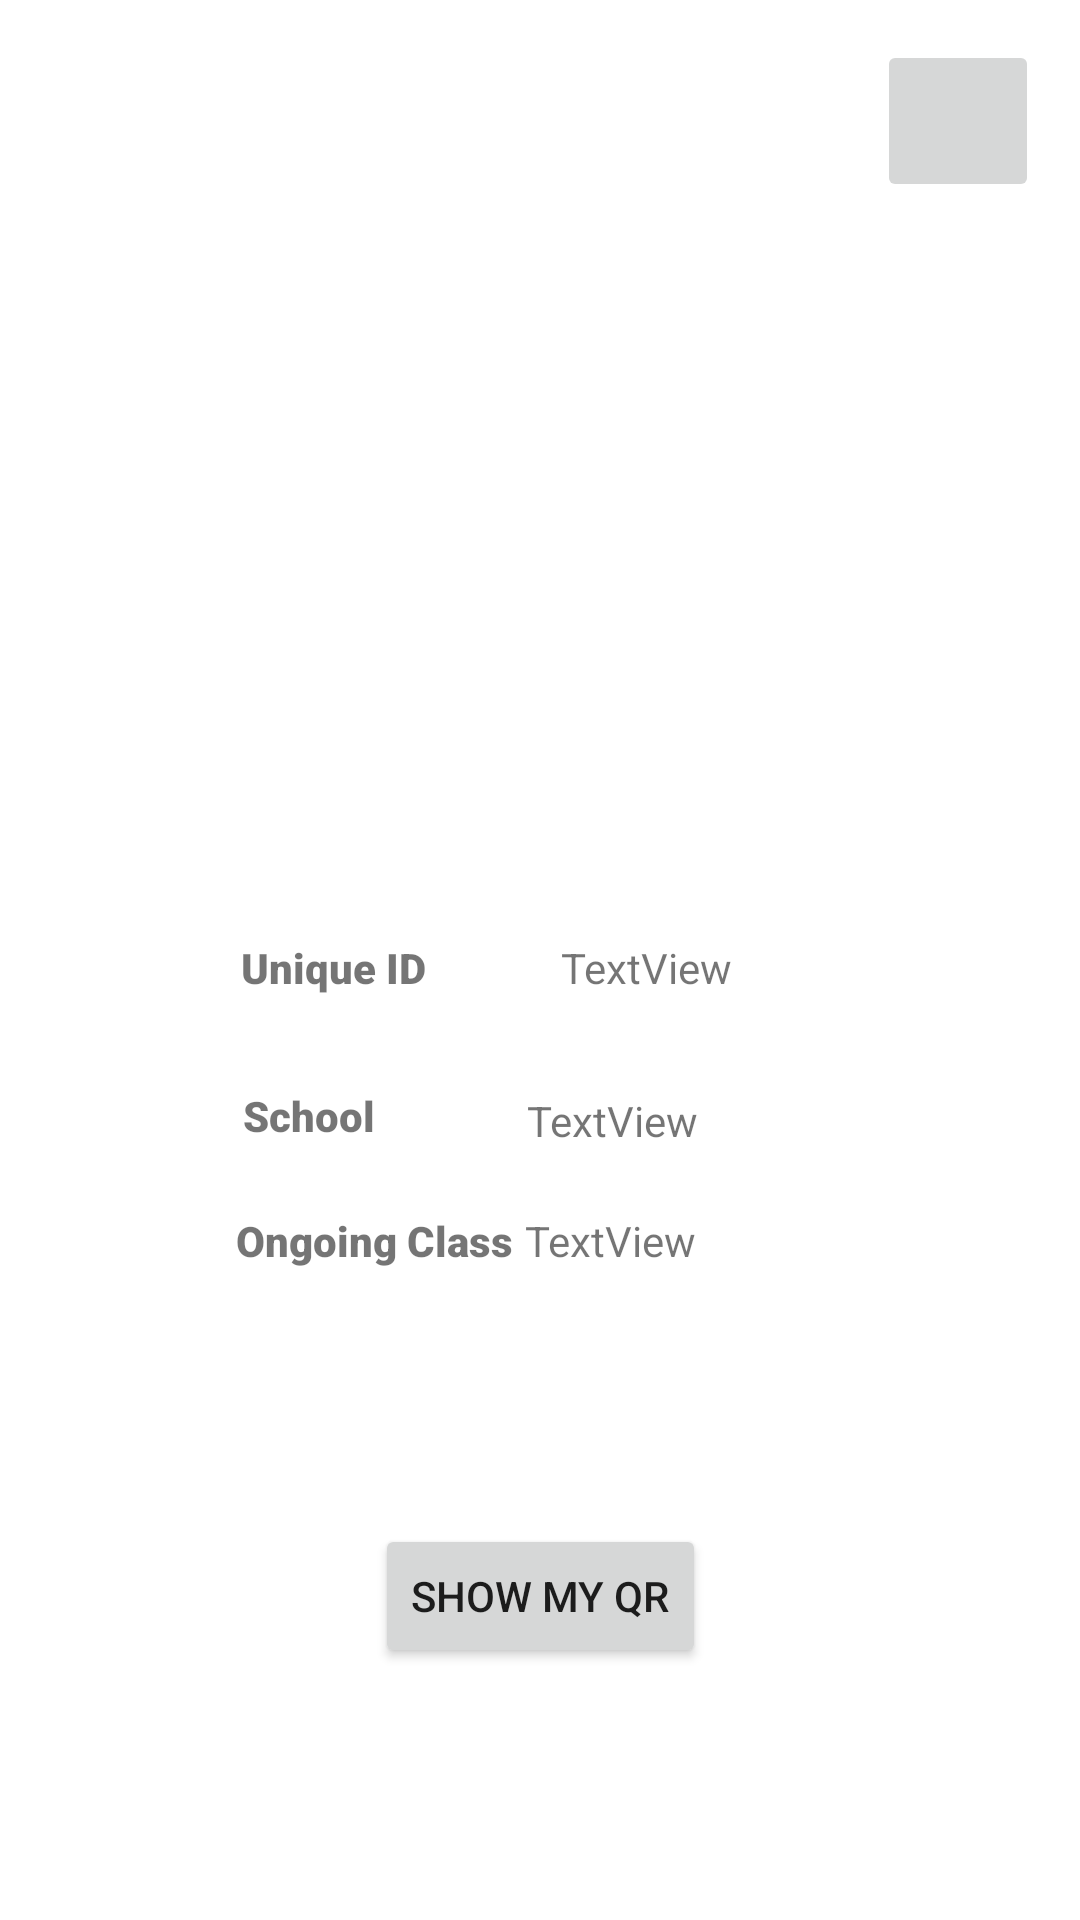

Write the Android layout XML for this screen, with the resource values it uses.
<!-- AndroidManifest.xml: application theme Theme.Qrattendence -->
<!-- res/layout/activity_maininfo4.xml -->
<?xml version="1.0" encoding="utf-8"?>
<androidx.constraintlayout.widget.ConstraintLayout xmlns:android="http://schemas.android.com/apk/res/android"
    xmlns:app="http://schemas.android.com/apk/res-auto"
    xmlns:tools="http://schemas.android.com/tools"
    android:layout_width="match_parent"
    android:layout_height="match_parent"
    tools:context=".MaininfoActivity4">

    <ImageView
        android:id="@+id/imageView3"
        android:layout_width="wrap_content"
        android:layout_height="wrap_content"
        app:layout_constraintBottom_toBottomOf="parent"
        app:layout_constraintEnd_toEndOf="parent"
        app:layout_constraintHorizontal_bias="0.487"
        app:layout_constraintStart_toStartOf="parent"
        app:layout_constraintTop_toTopOf="parent"
        app:layout_constraintVertical_bias="0.258"
        tools:srcCompat="@tools:sample/avatars" />

    <TextView
        android:id="@+id/textView7"
        android:layout_width="wrap_content"
        android:layout_height="wrap_content"
        android:layout_marginTop="40dp"
        android:fontFamily="sans-serif-black"
        android:inputType="none"
        android:text="School"
        app:layout_constraintBottom_toBottomOf="parent"
        app:layout_constraintEnd_toEndOf="parent"
        app:layout_constraintHorizontal_bias="0.256"
        app:layout_constraintStart_toStartOf="parent"
        app:layout_constraintTop_toTopOf="parent"
        app:layout_constraintVertical_bias="0.555" />

    <TextView
        android:id="@+id/textView8"
        android:layout_width="153dp"
        android:layout_height="wrap_content"
        android:layout_marginStart="92dp"
        android:layout_marginLeft="92dp"
        android:layout_marginTop="56dp"
        android:text="TextView"
        app:layout_constraintBottom_toBottomOf="parent"
        app:layout_constraintEnd_toEndOf="parent"
        app:layout_constraintHorizontal_bias="0.728"
        app:layout_constraintStart_toStartOf="parent"
        app:layout_constraintTop_toTopOf="parent"
        app:layout_constraintVertical_bias="0.545" />

    <TextView
        android:id="@+id/textView5"
        android:layout_width="wrap_content"
        android:layout_height="wrap_content"
        android:fontFamily="sans-serif-black"
        android:inputType="none"
        android:text="Unique ID"
        app:layout_constraintBottom_toBottomOf="parent"
        app:layout_constraintEnd_toEndOf="parent"
        app:layout_constraintHorizontal_bias="0.269"
        app:layout_constraintStart_toStartOf="parent"
        app:layout_constraintTop_toTopOf="parent"
        app:layout_constraintVertical_bias="0.504" />

    <TextView
        android:id="@+id/textView9"
        android:layout_width="wrap_content"
        android:layout_height="wrap_content"
        android:layout_marginTop="28dp"
        android:fontFamily="sans-serif-black"
        android:inputType="none"
        android:text="Ongoing Class"
        app:layout_constraintBottom_toBottomOf="parent"
        app:layout_constraintEnd_toEndOf="parent"
        app:layout_constraintHorizontal_bias="0.294"
        app:layout_constraintStart_toStartOf="parent"
        app:layout_constraintTop_toTopOf="parent"
        app:layout_constraintVertical_bias="0.634" />

    <TextView
        android:id="@+id/textView6"
        android:layout_width="80dp"
        android:layout_height="wrap_content"
        android:layout_marginStart="92dp"
        android:layout_marginLeft="92dp"
        android:text="TextView"
        app:layout_constraintBottom_toBottomOf="parent"
        app:layout_constraintEnd_toEndOf="parent"
        app:layout_constraintHorizontal_bias="0.506"
        app:layout_constraintStart_toStartOf="parent"
        app:layout_constraintTop_toTopOf="parent"
        app:layout_constraintVertical_bias="0.504" />

    <TextView
        android:id="@+id/textView10"
        android:layout_width="150dp"
        android:layout_height="wrap_content"
        android:layout_marginStart="92dp"
        android:layout_marginLeft="92dp"
        android:layout_marginTop="28dp"
        android:text="TextView"
        app:layout_constraintBottom_toBottomOf="parent"
        app:layout_constraintEnd_toEndOf="parent"
        app:layout_constraintHorizontal_bias="0.704"
        app:layout_constraintStart_toStartOf="parent"
        app:layout_constraintTop_toTopOf="parent"
        app:layout_constraintVertical_bias="0.634" />

    <Button
        android:id="@+id/button3"
        android:layout_width="wrap_content"
        android:layout_height="wrap_content"
        android:text="SHOW MY QR"
        app:layout_constraintBottom_toBottomOf="parent"
        app:layout_constraintEnd_toEndOf="parent"
        app:layout_constraintStart_toStartOf="parent"
        app:layout_constraintTop_toBottomOf="@+id/imageView3"
        app:layout_constraintVertical_bias="0.803" />

    <ImageButton
        android:id="@+id/imageButton2"
        android:layout_width="54dp"
        android:layout_height="54dp"
        app:layout_constraintBottom_toBottomOf="parent"
        app:layout_constraintEnd_toEndOf="parent"
        app:layout_constraintHorizontal_bias="0.955"
        app:layout_constraintStart_toStartOf="parent"
        app:layout_constraintTop_toTopOf="parent"
        app:layout_constraintVertical_bias="0.023"
        app:srcCompat="@drawable/ic_logout_black_24dp" />

</androidx.constraintlayout.widget.ConstraintLayout>
<!-- resources referenced by this layout -->
<resources>
  <style name="Theme.Qrattendence" parent="Theme.MaterialComponents.DayNight.DarkActionBar">
          
          <item name="colorPrimary">@color/purple_500</item>
          <item name="colorPrimaryVariant">@color/purple_700</item>
          <item name="colorOnPrimary">@color/white</item>
          
          <item name="colorSecondary">@color/teal_200</item>
          <item name="colorSecondaryVariant">@color/teal_700</item>
          <item name="colorOnSecondary">@color/black</item>
          
  
          <item name="android:statusBarColor" tools:targetApi="l">?attr/colorPrimaryVariant</item>
  
          
          
      </style>
  <!-- not gathered from this repository: default colours our renderer supplied (Android Studio template values) -->
  <color name="purple_500">#FF6200EE</color>
  <color name="purple_700">#FF3700B3</color>
  <color name="teal_200">#FF03DAC5</color>
  <color name="teal_700">#FF018786</color>
  <color name="black">#FF000000</color>
  <color name="white">#FFFFFFFF</color>
</resources>
